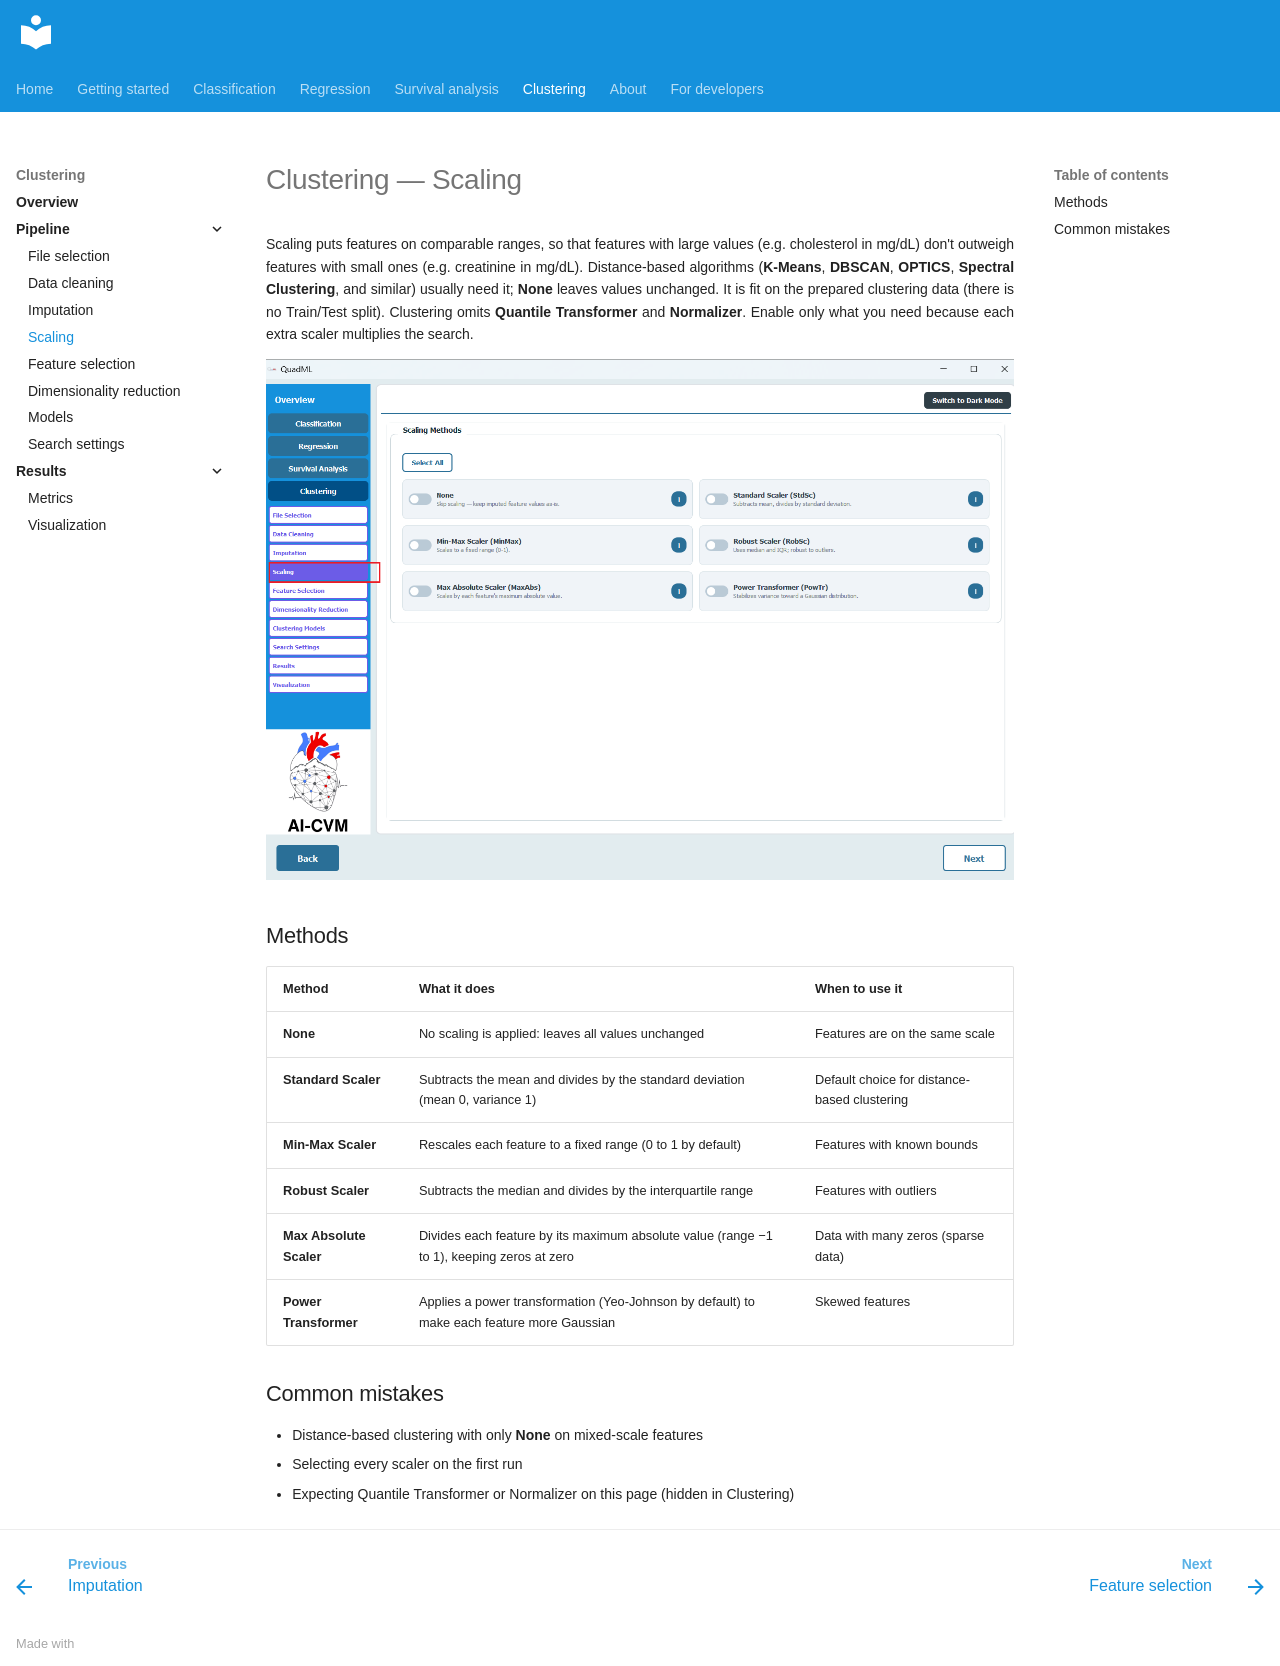

repository: AI-in-Cardiovascular-Medicine/QuadML · page: clustering/04-scaling/index.html · generator: mkdocs

# Clustering — Scaling

Scaling puts features on comparable ranges, so that features with large values (e.g. cholesterol in mg/dL) don't outweigh features with small ones (e.g. creatinine in mg/dL). Distance-based algorithms (**K-Means**, **DBSCAN**, **OPTICS**, **Spectral Clustering**, and similar) usually need it; **None** leaves values unchanged. It is fit on the prepared clustering data (there is no Train/Test split). Clustering omits **Quantile Transformer** and **Normalizer**. Enable only what you need because each extra scaler multiplies the search.

![Scaling](../assets/cluster/12.png)

## Methods

| Method | What it does | When to use it |
|--------|--------------|----------------|
| **None** | No scaling is applied: leaves all values unchanged | Features are on the same scale |
| **Standard Scaler** | Subtracts the mean and divides by the standard deviation (mean 0, variance 1) | Default choice for distance-based clustering |
| **Min-Max Scaler** | Rescales each feature to a fixed range (0 to 1 by default) | Features with known bounds |
| **Robust Scaler** | Subtracts the median and divides by the interquartile range | Features with outliers |
| **Max Absolute Scaler** | Divides each feature by its maximum absolute value (range −1 to 1), keeping zeros at zero | Data with many zeros (sparse data) |
| **Power Transformer** | Applies a power transformation (Yeo-Johnson by default) to make each feature more Gaussian | Skewed features |

## Common mistakes

- Distance-based clustering with only **None** on mixed-scale features
- Selecting every scaler on the first run
- Expecting Quantile Transformer or Normalizer on this page (hidden in Clustering)
